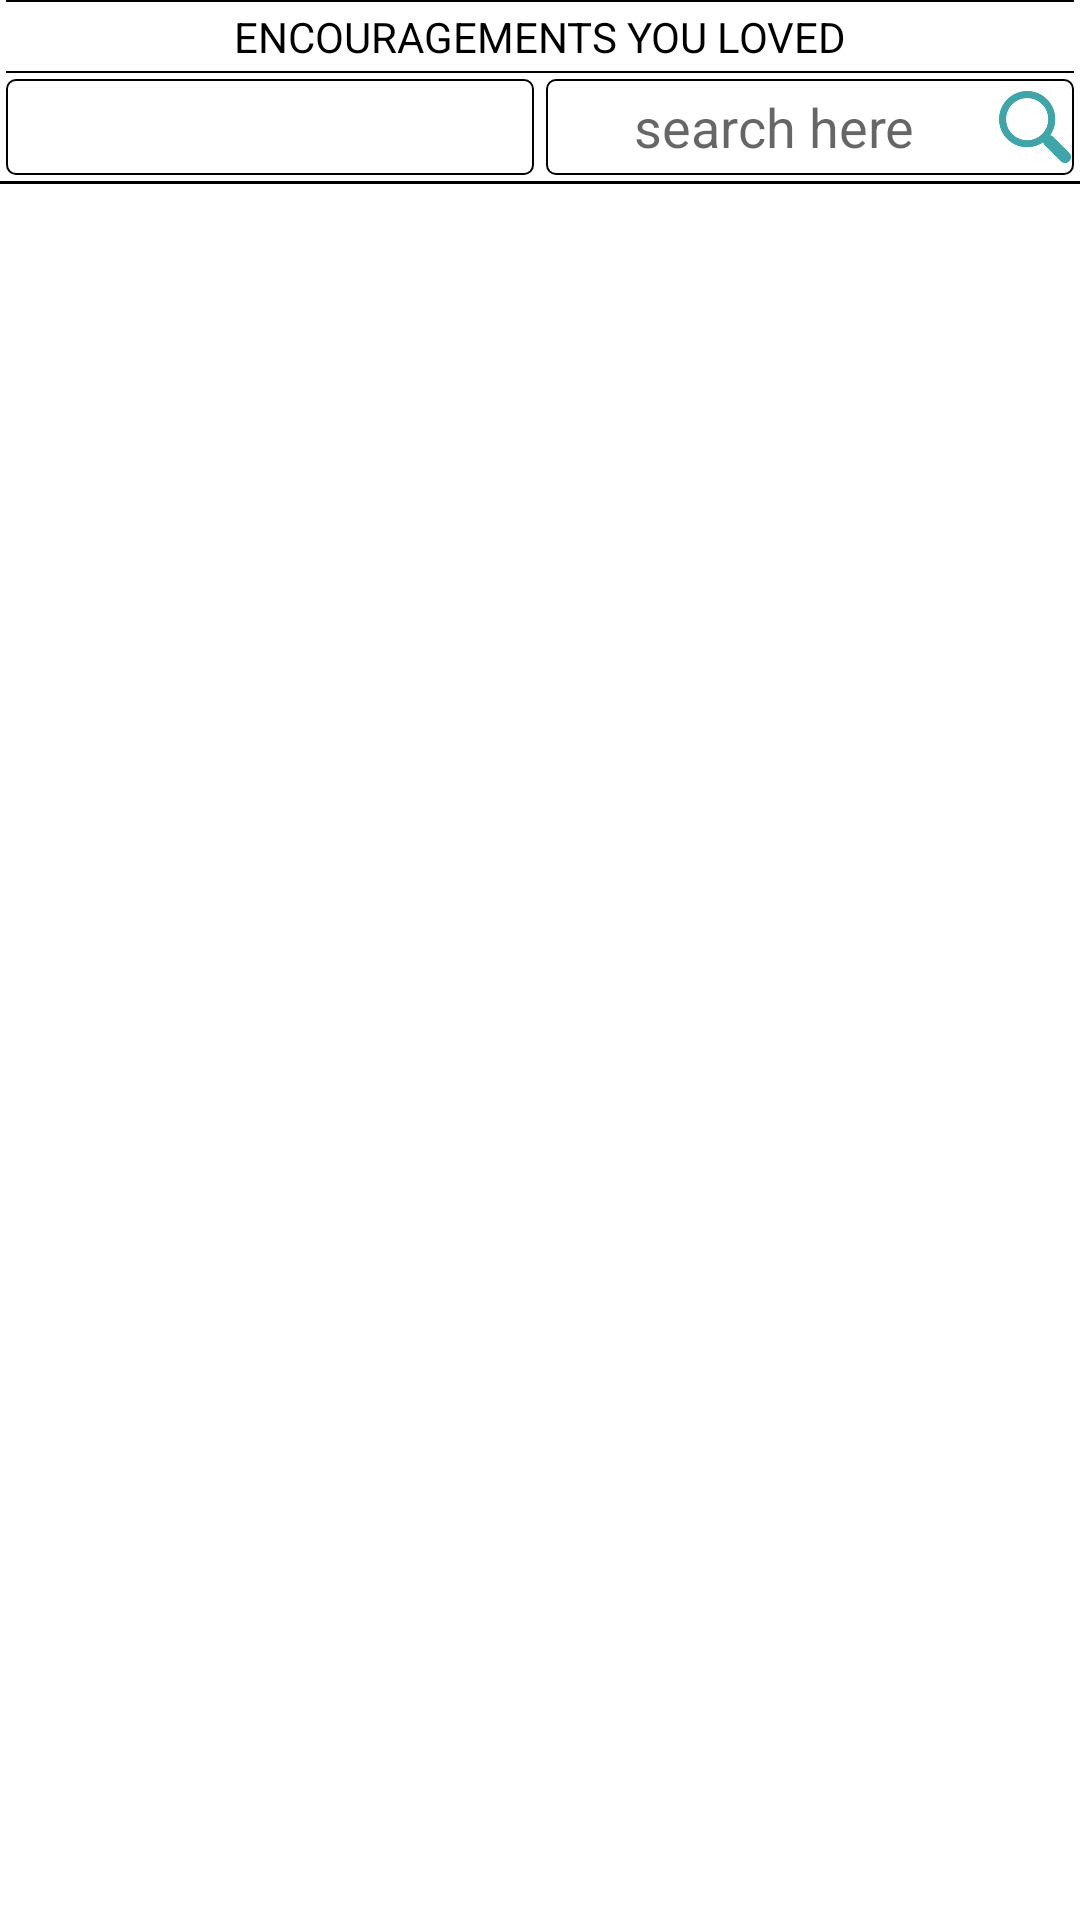

Android layout source for this screen:
<!-- AndroidManifest.xml: application theme MyMaterialTheme -->
<!-- res/layout/you_loved_fragment.xml -->
<?xml version="1.0" encoding="utf-8"?>
<LinearLayout xmlns:android="http://schemas.android.com/apk/res/android"
    android:layout_width="match_parent"
    android:layout_height="match_parent"
    android:background="@android:color/white"
    android:orientation="vertical" >

    <View
        android:layout_width="match_parent"
        android:layout_height="0.5dp"
        android:layout_marginLeft="2dp"
        android:layout_marginRight="2dp"
        android:background="@android:color/background_dark" />

    <TextView
        android:layout_width="match_parent"
        android:layout_height="wrap_content"
        android:layout_margin="2dp"
        android:background="@android:color/white"
        android:gravity="center"
        android:text="ENCOURAGEMENTS YOU LOVED"
        android:textColor="@android:color/background_dark" />

    <View
        android:layout_width="match_parent"
        android:layout_height="0.5dp"
        android:layout_marginLeft="2dp"
        android:layout_marginRight="2dp"
        android:background="@android:color/background_dark" />

    <LinearLayout
        android:id="@+id/linear_layour_with_search"
        android:layout_width="match_parent"
        android:layout_height="32dp"
        android:layout_marginBottom="2dp"
        android:layout_marginTop="2dp"
        android:gravity="center_vertical"
        android:orientation="horizontal" >

        <LinearLayout
            android:layout_width="match_parent"
            android:layout_height="match_parent"
            android:layout_marginLeft="2dp"
            android:layout_marginRight="2dp"
            android:layout_weight="1" >

            <Spinner
                android:id="@+id/spinnder_sort"
                android:layout_width="match_parent"
                android:layout_height="match_parent"
                android:layout_alignParentLeft="true"
                android:layout_alignRight="@+id/strut"
                android:background="@drawable/border_shape"
                android:gravity="center_vertical"
                android:paddingLeft="10dp" />
        </LinearLayout>

        <LinearLayout
            android:layout_width="wrap_content"
            android:layout_height="wrap_content"
            android:layout_alignParentTop="true"
            android:layout_toRightOf="@+id/strut"
            android:layout_weight="1"
            android:gravity="center_vertical"
            android:orientation="horizontal" >

            <RelativeLayout
                android:layout_width="match_parent"
                android:layout_height="wrap_content"
                android:layout_marginLeft="2dp"
                android:layout_marginRight="2dp"
                android:background="@drawable/border_shape" >

                <EditText
                    android:id="@+id/serachfragment_serach_edittext"
                    android:layout_width="match_parent"
                    android:layout_height="match_parent"
                    android:layout_marginRight="24dp"
                    android:background="@android:color/transparent"
                    android:ellipsize="start"
                    android:gravity="center"
                    android:hint="search here"
                    android:inputType="textAutoComplete|textAutoCorrect" />

                <ImageButton
                    android:id="@+id/serachfragment_search_clear"
                    android:layout_width="24dp"
                    android:layout_height="24dp"
                    android:layout_alignParentRight="true"
                    android:layout_centerVertical="true"
                    android:background="@drawable/search_bar"
                    android:visibility="visible" />
            </RelativeLayout>
        </LinearLayout>
    </LinearLayout>

    <View
        android:id="@+id/strut1"
        android:layout_width="match_parent"
        android:layout_height="1dp"
        android:layout_below="@+id/linear_layour_with_search"
        android:background="#000000" />

    <ListView
        android:id="@+id/listView_enc_you_loved"
        android:layout_width="match_parent"
        android:layout_height="wrap_content"
        android:layout_below="@+id/encyoulovedtext"
        android:clickable="true" >
    </ListView>

</LinearLayout>
<!-- resources referenced by this layout -->
<resources>
  <!-- drawable border_shape (drawable) -->
  <?xml version="1.0" encoding="UTF-8"?>
  <shape xmlns:android="http://schemas.android.com/apk/res/android" >
  
      <solid android:color="#ffffffff" />
  
      <stroke
          android:width="0.5dp"
          android:color="@android:color/background_dark" />
  
      <padding
          android:bottom="1dp"
          android:left="1dp"
          android:right="1dp"
          android:top="1dp" />
  
      <corners
          android:bottomLeftRadius="3dp"
          android:bottomRightRadius="3dp"
          android:topLeftRadius="3dp"
          android:topRightRadius="3dp" />
  
  </shape>
  <!-- drawable search_bar: png bitmap (drawable, 7444 bytes) -->
  <style name="MyMaterialTheme" parent="MyMaterialTheme.Base">
   
      </style>
  <style name="MyMaterialTheme.Base" parent="Theme.AppCompat.Light.DarkActionBar">
          <item name="windowNoTitle">true</item>
          <item name="windowActionBar">false</item>
          <item name="colorPrimary">@color/colorPrimary</item>
          <item name="colorPrimaryDark">@color/colorPrimaryDark</item>
          <item name="colorAccent">@color/colorAccent</item>
         
      </style>
  <color name="colorPrimary">#26A69A</color>
  <color name="colorPrimaryDark">#26A69A</color>
  <color name="colorAccent">#26A69A</color>
</resources>
